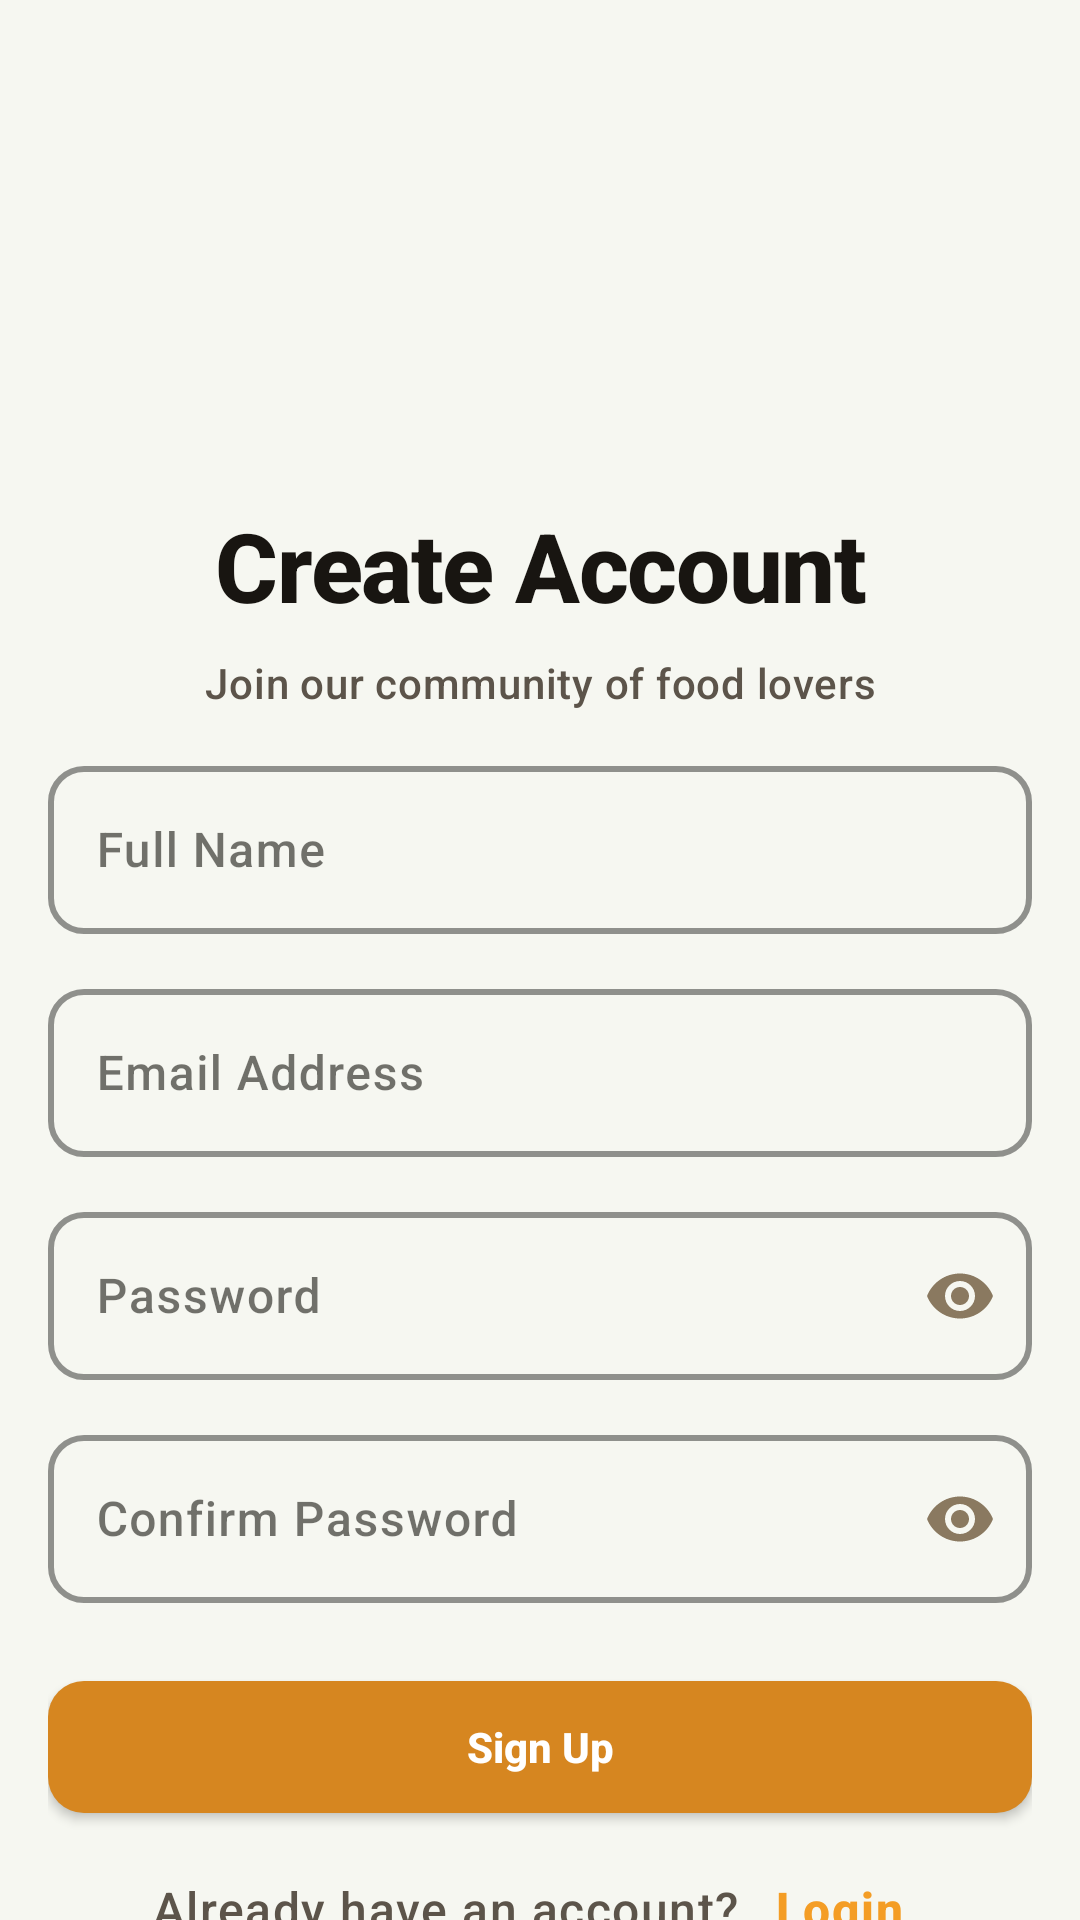

The Android layout XML behind this screen, and the referenced resources:
<!-- AndroidManifest.xml: application theme Theme.Gusteau -->
<!-- res/layout/fragment_register.xml -->
<?xml version="1.0" encoding="utf-8"?>
<androidx.core.widget.NestedScrollView xmlns:android="http://schemas.android.com/apk/res/android"
    xmlns:app="http://schemas.android.com/apk/res-auto"
    xmlns:tools="http://schemas.android.com/tools"
    android:id="@+id/nestedScrollView"
    android:layout_width="match_parent"
    android:layout_height="match_parent"
    android:fillViewport="true">

    <androidx.constraintlayout.widget.ConstraintLayout
        android:layout_width="match_parent"
        android:layout_height="match_parent"
        android:paddingStart="@dimen/spacing_normal"
        android:paddingEnd="@dimen/spacing_normal">


        <com.google.android.material.imageview.ShapeableImageView
            android:id="@+id/iv_app_logo"
            android:layout_width="@dimen/logo_width"
            android:layout_height="@dimen/logo_height"
            android:layout_marginTop="@dimen/spacing_normal"
            android:contentDescription="@string/app_name"
            android:scaleType="centerCrop"
            android:src="@drawable/app_logo"
            app:layout_constraintEnd_toEndOf="parent"
            app:layout_constraintStart_toStartOf="parent"
            app:layout_constraintTop_toTopOf="parent"
            app:shapeAppearanceOverlay="@style/ShapeAppearance.Gusteau.Rounded" />

        <TextView
            android:id="@+id/tv_signup_headline"
            android:layout_width="0dp"
            android:layout_height="wrap_content"
            android:layout_marginTop="1dp"
            android:text="@string/create_account"
            android:textAlignment="center"
            android:textAppearance="@style/TextAppearance.Gusteau.Headline1"
            app:layout_constraintEnd_toEndOf="parent"
            app:layout_constraintStart_toStartOf="parent"
            app:layout_constraintTop_toBottomOf="@id/iv_app_logo" />

        <TextView
            android:id="@+id/tv_subtitle"
            android:layout_width="0dp"
            android:layout_height="wrap_content"
            android:layout_marginStart="@dimen/spacing_normal"
            android:layout_marginTop="@dimen/spacing_small"
            android:layout_marginEnd="@dimen/spacing_normal"
            android:text="@string/join_our_community"
            android:textAlignment="center"
            android:textAppearance="@style/TextAppearance.Gusteau.Body2"
            app:layout_constraintEnd_toEndOf="parent"
            app:layout_constraintStart_toStartOf="parent"
            app:layout_constraintTop_toBottomOf="@id/tv_signup_headline" />

        <com.google.android.material.textfield.TextInputLayout
            android:id="@+id/til_name"
            style="@style/Widget.Gusteau.TextInputLayout"
            android:layout_width="0dp"
            android:layout_height="wrap_content"
            android:layout_marginTop="12dp"
            android:hint="@string/full_name"
            android:textCursorDrawable="@drawable/cursor_primary"
            app:layout_constraintEnd_toEndOf="parent"
            app:layout_constraintStart_toStartOf="parent"
            app:layout_constraintTop_toBottomOf="@id/tv_subtitle"
            app:startIconDrawable="@drawable/ic_person"
            app:startIconTint="@color/text_tertiary_light">

            <com.google.android.material.textfield.TextInputEditText
                android:id="@+id/et_name"
                android:layout_width="match_parent"
                android:layout_height="wrap_content"
                android:inputType="textPersonName|textCapWords"
                android:minHeight="@dimen/button_height_large"
                android:textAppearance="@style/TextAppearance.Gusteau.Body1"
                tools:text="John Chef" />

        </com.google.android.material.textfield.TextInputLayout>

        <com.google.android.material.textfield.TextInputLayout
            android:id="@+id/til_email"
            style="@style/Widget.Gusteau.TextInputLayout"
            android:layout_width="0dp"
            android:layout_height="wrap_content"
            android:layout_marginTop="@dimen/spacing_medium"
            android:hint="@string/email_address"
            android:textCursorDrawable="@drawable/cursor_primary"
            app:layout_constraintEnd_toEndOf="parent"
            app:layout_constraintStart_toStartOf="parent"
            app:layout_constraintTop_toBottomOf="@id/til_name"
            app:startIconDrawable="@drawable/ic_email"
            app:startIconTint="@color/text_tertiary_light">

            <com.google.android.material.textfield.TextInputEditText
                android:id="@+id/et_email"
                android:layout_width="match_parent"
                android:layout_height="wrap_content"
                android:inputType="textEmailAddress"
                android:minHeight="@dimen/button_height_large"
                android:textAppearance="@style/TextAppearance.Gusteau.Body1"
                tools:text="chef@gusteau.com" />

        </com.google.android.material.textfield.TextInputLayout>

        <com.google.android.material.textfield.TextInputLayout
            android:id="@+id/til_password"
            style="@style/Widget.Gusteau.TextInputLayout"
            android:layout_width="0dp"
            android:layout_height="wrap_content"
            android:layout_marginTop="@dimen/spacing_medium"
            android:hint="@string/password"
            android:textCursorDrawable="@drawable/cursor_primary"
            app:endIconMode="password_toggle"
            app:endIconTint="@color/text_tertiary_light"
            app:layout_constraintEnd_toEndOf="parent"
            app:layout_constraintStart_toStartOf="parent"
            app:layout_constraintTop_toBottomOf="@id/til_email"
            app:startIconDrawable="@drawable/ic_lock"
            app:startIconTint="@color/text_tertiary_light">

            <com.google.android.material.textfield.TextInputEditText
                android:id="@+id/et_password"
                android:layout_width="match_parent"
                android:layout_height="wrap_content"
                android:inputType="textPassword"
                android:minHeight="@dimen/button_height_large"
                android:textAppearance="@style/TextAppearance.Gusteau.Body1"
                tools:text="password123" />

        </com.google.android.material.textfield.TextInputLayout>

        <com.google.android.material.textfield.TextInputLayout
            android:id="@+id/til_confirm_password"
            style="@style/Widget.Gusteau.TextInputLayout"
            android:layout_width="0dp"
            android:layout_height="wrap_content"
            android:layout_marginTop="@dimen/spacing_medium"
            android:hint="@string/confirm_password"
            android:textCursorDrawable="@drawable/cursor_primary"
            app:endIconMode="password_toggle"
            app:endIconTint="@color/text_tertiary_light"
            app:layout_constraintEnd_toEndOf="parent"
            app:layout_constraintStart_toStartOf="parent"
            app:layout_constraintTop_toBottomOf="@id/til_password"
            app:startIconDrawable="@drawable/ic_lock"
            app:startIconTint="@color/text_tertiary_light">

            <com.google.android.material.textfield.TextInputEditText
                android:id="@+id/et_confirm_password"
                android:layout_width="match_parent"
                android:layout_height="wrap_content"
                android:inputType="textPassword"
                android:minHeight="@dimen/button_height_large"
                android:textAppearance="@style/TextAppearance.Gusteau.Body1"
                tools:text="password123" />

        </com.google.android.material.textfield.TextInputLayout>

        <com.google.android.material.button.MaterialButton
            android:id="@+id/btn_signup"
            style="@style/Widget.Gusteau.Button"
            android:layout_width="0dp"
            android:layout_height="@dimen/button_height_large"
            android:layout_marginTop="@dimen/spacing_large"
            android:text="@string/sign_up"
            app:layout_constraintEnd_toEndOf="parent"
            app:layout_constraintStart_toStartOf="parent"
            app:layout_constraintTop_toBottomOf="@id/til_confirm_password" />

        <LinearLayout
            android:layout_width="wrap_content"
            android:layout_height="wrap_content"
            android:layout_marginTop="7dp"
            android:gravity="center"
            android:orientation="horizontal"
            app:layout_constraintEnd_toEndOf="parent"
            app:layout_constraintStart_toStartOf="parent"
            app:layout_constraintTop_toBottomOf="@+id/btn_signup">

            <TextView
                android:layout_width="wrap_content"
                android:layout_height="wrap_content"
                android:text="@string/already_have_account"
                android:textAppearance="@style/TextAppearance.Gusteau.Body1"
                android:textColor="@color/text_secondary_light" />

            <TextView
                android:id="@+id/tv_login"
                android:layout_width="wrap_content"
                android:layout_height="wrap_content"
                android:layout_marginStart="@dimen/spacing_xsmall"
                android:background="?attr/selectableItemBackgroundBorderless"
                android:clickable="true"
                android:focusable="true"
                android:padding="@dimen/spacing_small"
                android:text="@string/login"
                android:textAppearance="@style/TextAppearance.Gusteau.Body1.Bold"
                android:textColor="@color/primary" />

        </LinearLayout>

        <ProgressBar
            android:id="@+id/progress_bar"
            android:layout_width="wrap_content"
            android:layout_height="wrap_content"
            android:indeterminateTint="@color/primary"
            android:visibility="gone"
            app:layout_constraintBottom_toBottomOf="parent"
            app:layout_constraintEnd_toEndOf="parent"
            app:layout_constraintStart_toStartOf="parent"
            app:layout_constraintTop_toTopOf="parent"
            tools:visibility="visible" />

    </androidx.constraintlayout.widget.ConstraintLayout>

</androidx.core.widget.NestedScrollView>
<!-- resources referenced by this layout -->
<resources>
  <color name="primary">#F49D25</color>
  <color name="text_secondary_light">#5C544A</color>
  <color name="text_tertiary_light">#8A7960</color>
  <dimen name="button_height_large">56dp</dimen>
  <dimen name="logo_height">150dp</dimen>
  <dimen name="logo_width">150dp</dimen>
  <dimen name="spacing_large">20dp</dimen>
  <dimen name="spacing_medium">12dp</dimen>
  <dimen name="spacing_normal">16dp</dimen>
  <dimen name="spacing_small">8dp</dimen>
  <dimen name="spacing_xsmall">4dp</dimen>
  <!-- drawable cursor_primary (drawable) -->
  <?xml version="1.0" encoding="utf-8"?>
  <shape xmlns:android="http://schemas.android.com/apk/res/android" android:shape="rectangle">
      <size android:width="2dp" />
      <solid android:color="@color/primary" />
  </shape>
  <string name="already_have_account">Already have an account?</string>
  <string name="app_name">Gusteau</string>
  <string name="confirm_password">Confirm Password</string>
  <string name="create_account">Create Account</string>
  <string name="email_address">Email Address</string>
  <string name="full_name">Full Name</string>
  <string name="join_our_community">Join our community of food lovers</string>
  <string name="login">Login</string>
  <string name="password">Password</string>
  <string name="sign_up">Sign Up</string>
  <style name="ShapeAppearance.Gusteau.Rounded" parent="ShapeAppearance.MaterialComponents.MediumComponent">
          <item name="cornerFamily">rounded</item>
          <item name="cornerSize">26dp</item>
      </style>
  <style name="TextAppearance.Gusteau.Body1.Bold" parent="TextAppearance.Gusteau.Body1">
          <item name="android:textStyle">bold</item>
      </style>
  <dimen name="text_size_body">16sp</dimen>
  <dimen name="text_size_small">14sp</dimen>
  <dimen name="text_size_xlarge">32sp</dimen>
  <color name="primary_dark">#D68620</color>
  <color name="white">#FFFFFF</color>
  <dimen name="radius_medium">12dp</dimen>
  <dimen name="button_height_normal">48dp</dimen>
  <dimen name="shadow_elevation_small">2dp</dimen>
  <dimen name="stroke_width_medium">2dp</dimen>
  <color name="background_light">#f6f7f1</color>
  <color name="surface_light">#FFFFFF</color>
  <color name="text_primary_light">#181511</color>
  <color name="error">#F44336</color>
  <style name="WindowAnimationTransition">
          <item name="android:windowEnterAnimation">@android:anim/fade_in</item>
          <item name="android:windowExitAnimation">@android:anim/fade_out</item>
      </style>
  <style name="ShapeAppearance.Gusteau.SmallComponent" parent="ShapeAppearance.MaterialComponents.SmallComponent">
          <item name="cornerFamily">rounded</item>
          <item name="cornerSize">@dimen/radius_default</item>
      </style>
  <style name="ShapeAppearance.Gusteau.MediumComponent" parent="ShapeAppearance.MaterialComponents.MediumComponent">
          <item name="cornerFamily">rounded</item>
          <item name="cornerSize">@dimen/radius_large</item>
      </style>
  <style name="ShapeAppearance.Gusteau.LargeComponent" parent="ShapeAppearance.MaterialComponents.LargeComponent">
          <item name="cornerFamily">rounded</item>
          <item name="cornerSize">@dimen/radius_xlarge</item>
      </style>
  <dimen name="text_size_tiny">12sp</dimen>
  <dimen name="text_size_large">24sp</dimen>
  <dimen name="text_size_headline">20sp</dimen>
  <style name="TextAppearance.Gusteau.Micro.Bold" parent="TextAppearance.Gusteau.Micro">
          <item name="android:textStyle">bold</item>
      </style>
  <dimen name="shadow_elevation_medium">4dp</dimen>
  <color name="gray_200">#EEEEEE</color>
  <color name="border_light">#E6E1DB</color>
  <dimen name="stroke_width_thin">1dp</dimen>
  <dimen name="chip_height">32dp</dimen>
  <dimen name="card_elevation">4dp</dimen>
  <dimen name="radius_default">8dp</dimen>
  <dimen name="radius_large">16dp</dimen>
  <dimen name="radius_xlarge">24dp</dimen>
  <dimen name="text_size_micro">10sp</dimen>
</resources>
